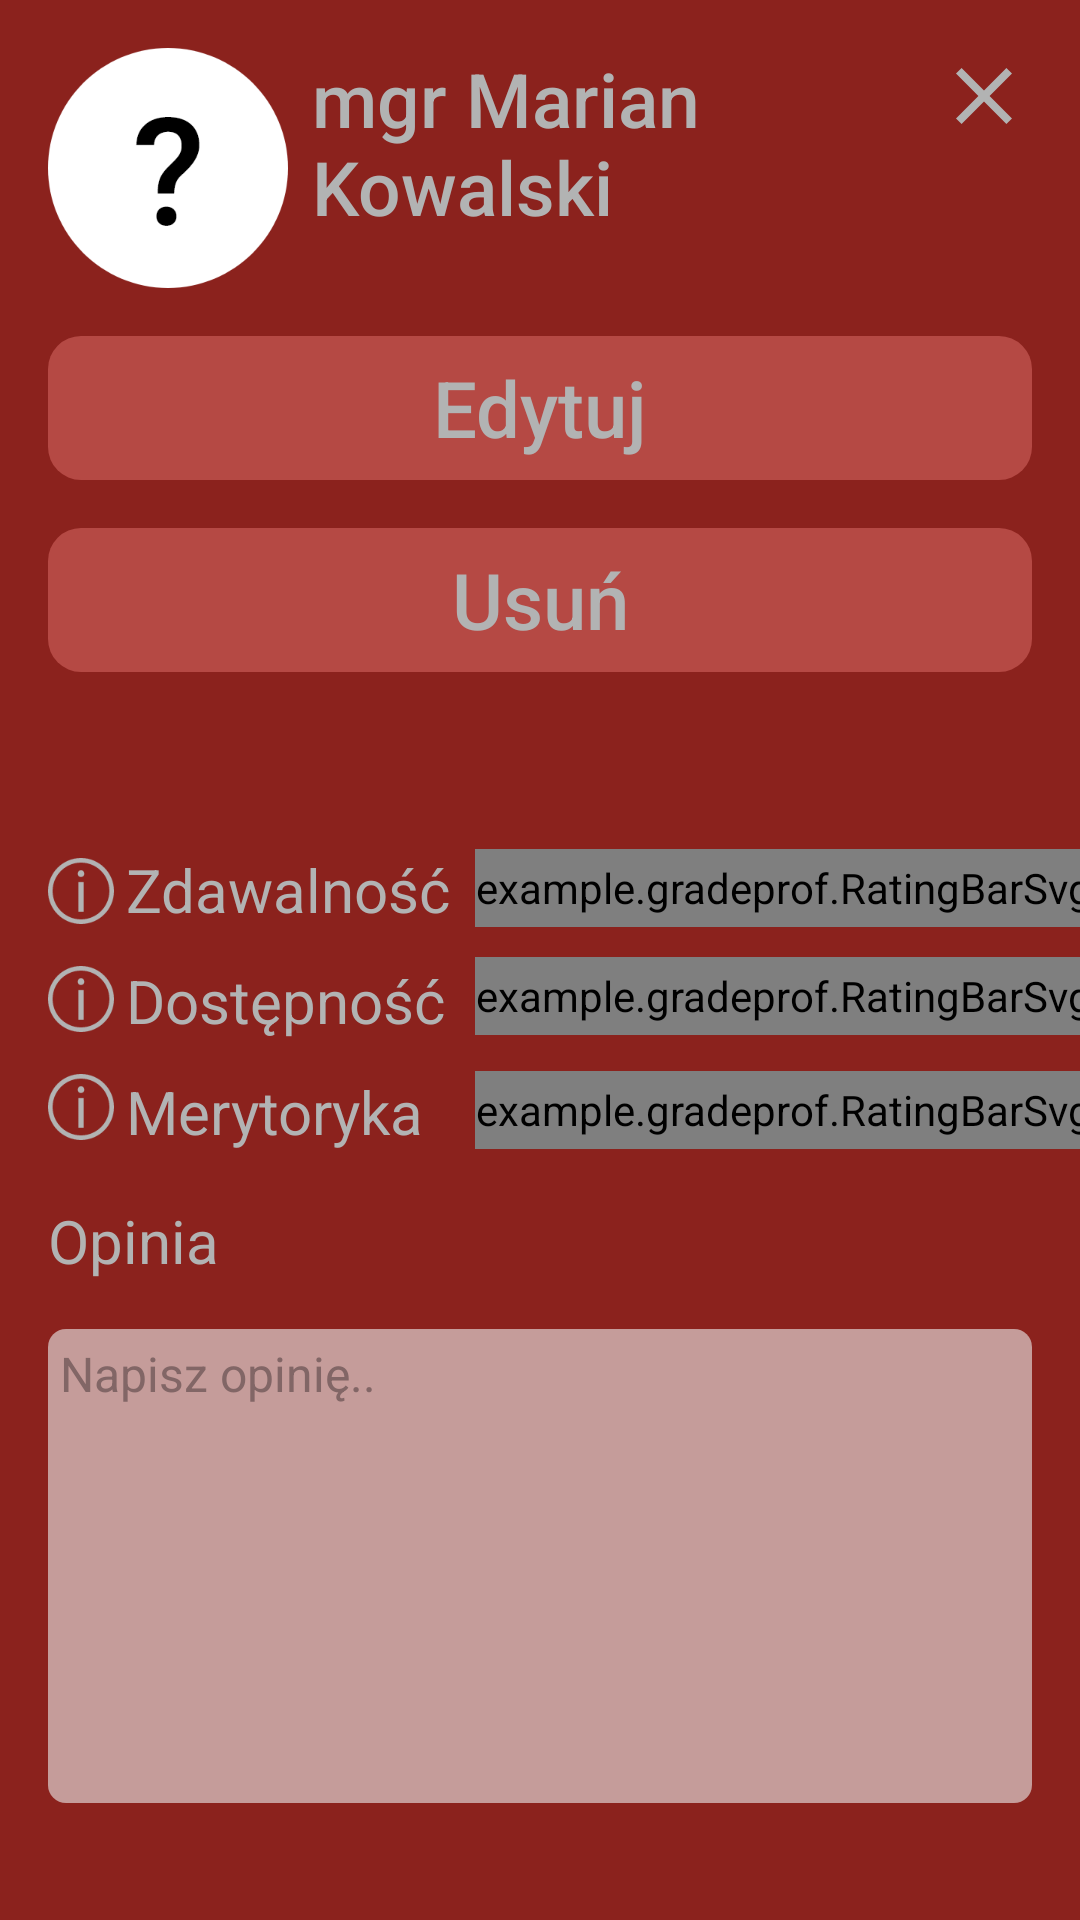

Here is an Android app screen rendered from its layout file. Give the layout XML and the strings, colors and styles it references.
<!-- AndroidManifest.xml: application theme AppTheme -->
<!-- res/layout/activity_edit.xml -->
<?xml version="1.0" encoding="utf-8"?>
<androidx.constraintlayout.widget.ConstraintLayout xmlns:android="http://schemas.android.com/apk/res/android"
    xmlns:app="http://schemas.android.com/apk/res-auto"
    xmlns:tools="http://schemas.android.com/tools"
    android:id="@+id/linearLayout2"
    android:layout_width="match_parent"
    android:layout_height="match_parent"
    android:orientation="vertical"
    android:background="@color/basicRed">

    <TextView
        android:id="@+id/profName"
        android:layout_width="match_parent"
        android:layout_height="66dp"
        android:layout_marginStart="104dp"
        android:layout_marginEnd="56dp"
        android:layout_marginTop="16dp"
        android:fontFamily="sans-serif-medium"
        android:text="@string/testProfName"
        android:textColor="@color/basicGrey"
        android:textSize="25sp"
        app:layout_constraintStart_toStartOf="parent"
        app:layout_constraintTop_toTopOf="parent" />

    <ImageButton
        android:id="@+id/closeButton"
        android:layout_width="32dp"
        android:layout_height="32dp"
        android:layout_marginTop="16dp"
        android:layout_marginEnd="16dp"
        android:adjustViewBounds="true"
        android:background="@null"
        android:padding="0dp"
        android:scaleType="centerInside"
        app:layout_constraintEnd_toEndOf="parent"
        app:layout_constraintTop_toTopOf="parent"
        app:srcCompat="@drawable/close" />

    <ImageView
        android:id="@+id/photo"
        android:layout_width="80dp"
        android:layout_height="80dp"
        android:layout_marginStart="16dp"
        android:layout_marginTop="16dp"
        app:layout_constraintStart_toStartOf="parent"
        app:layout_constraintTop_toTopOf="parent"
        app:srcCompat="@drawable/temp_photo" />


    <Button
        android:id="@+id/editButton"
        style="@style/Widget.AppCompat.Button.Borderless"
        android:layout_width="328dp"
        android:layout_height="wrap_content"
        android:layout_marginTop="16dp"
        android:background="@drawable/button"
        android:fontFamily="sans-serif-medium"
        android:text="Edytuj"
        android:textAlignment="center"
        android:textAllCaps="false"
        android:textColor="@color/basicGrey"
        android:textSize="26sp"
        app:layout_constraintEnd_toEndOf="parent"
        app:layout_constraintStart_toStartOf="parent"
        app:layout_constraintTop_toBottomOf="@+id/photo" />

    <Button
        android:id="@+id/deleteButton"
        style="@style/Widget.AppCompat.Button.Borderless"
        android:layout_width="328dp"
        android:layout_height="wrap_content"
        android:layout_marginTop="16dp"
        android:background="@drawable/button"
        android:fontFamily="sans-serif-medium"
        android:text="Usuń"
        android:textAlignment="center"
        android:textAllCaps="false"
        android:textColor="@color/basicGrey"
        android:textSize="26sp"
        app:layout_constraintEnd_toEndOf="parent"
        app:layout_constraintStart_toStartOf="parent"
        app:layout_constraintTop_toBottomOf="@+id/editButton" />

    <TextView
        android:id="@+id/information"
        android:layout_width="wrap_content"
        android:layout_height="wrap_content"
        android:layout_marginStart="16dp"
        android:layout_marginTop="16dp"
        android:fontFamily="sans-serif"
        android:text=" "
        android:textColor="@color/basicGrey"
        android:textSize="20sp"
        app:layout_constraintStart_toStartOf="parent"
        app:layout_constraintTop_toBottomOf="@+id/deleteButton" />
    

    <ImageView
        android:id="@+id/infoZ"
        android:layout_width="22dp"
        android:layout_height="22dp"
        android:layout_marginStart="16dp"
        android:layout_marginTop="19dp"
        app:layout_constraintStart_toStartOf="parent"
        app:layout_constraintTop_toBottomOf="@+id/information"
        app:srcCompat="@drawable/i" />

    <TextView
        android:id="@+id/textZ"
        android:layout_width="wrap_content"
        android:layout_height="wrap_content"
        android:layout_marginStart="4dp"
        android:layout_marginTop="16dp"
        android:fontFamily="sans-serif"
        android:text="Zdawalność"
        android:textColor="@color/basicGrey"
        android:textSize="20sp"
        app:layout_constraintStart_toEndOf="@+id/infoZ"
        app:layout_constraintTop_toBottomOf="@+id/information" />

    <example.gradeprof.RatingBarSvg
        android:id="@+id/ratingZ"
        android:layout_width="wrap_content"
        android:layout_height="26sp"
        android:layout_marginStart="8dp"
        android:layout_marginTop="16dp"
        android:numStars="5"
        android:progressDrawable="@drawable/book_ratingbar"
        android:stepSize="0.5"
        app:layout_constraintStart_toEndOf="@+id/textZ"
        app:layout_constraintTop_toBottomOf="@+id/information" />

    <ImageView
        android:id="@+id/infoD"
        android:layout_width="22dp"
        android:layout_height="22dp"
        android:layout_marginStart="16dp"
        android:layout_marginTop="14dp"
        app:layout_constraintStart_toStartOf="parent"
        app:layout_constraintTop_toBottomOf="@+id/infoZ"
        app:srcCompat="@drawable/i" />

    <TextView
        android:id="@+id/textD"
        android:layout_width="wrap_content"
        android:layout_height="wrap_content"
        android:layout_marginStart="4dp"
        android:layout_marginTop="10dp"
        android:fontFamily="sans-serif"
        android:text="Dostępność"
        android:textColor="@color/basicGrey"
        android:textSize="20sp"
        app:layout_constraintEnd_toEndOf="parent"
        app:layout_constraintHorizontal_bias="0.0"
        app:layout_constraintStart_toEndOf="@+id/infoZ"
        app:layout_constraintTop_toBottomOf="@+id/textZ" />

    <example.gradeprof.RatingBarSvg
        android:id="@+id/ratingD"
        android:layout_width="wrap_content"
        android:layout_height="26sp"
        android:layout_marginStart="10dp"
        android:layout_marginTop="10dp"
        android:numStars="5"
        android:progressDrawable="@drawable/book_ratingbar"
        app:layout_constraintStart_toEndOf="@+id/textD"
        app:layout_constraintTop_toBottomOf="@+id/ratingZ" />

    <ImageView
        android:id="@+id/infoM"
        android:layout_width="22dp"
        android:layout_height="22dp"
        android:layout_marginStart="16dp"
        android:layout_marginTop="14dp"
        app:layout_constraintStart_toStartOf="parent"
        app:layout_constraintTop_toBottomOf="@+id/infoD"
        app:srcCompat="@drawable/i" />

    <TextView
        android:id="@+id/textM"
        android:layout_width="wrap_content"
        android:layout_height="wrap_content"
        android:layout_marginStart="4dp"
        android:layout_marginTop="10dp"
        android:fontFamily="sans-serif"
        android:text="Merytoryka"
        android:textColor="@color/basicGrey"
        android:textSize="20sp"
        app:layout_constraintEnd_toEndOf="parent"
        app:layout_constraintHorizontal_bias="0.0"
        app:layout_constraintStart_toEndOf="@+id/infoZ"
        app:layout_constraintTop_toBottomOf="@+id/textD" />

    <example.gradeprof.RatingBarSvg
        android:id="@+id/ratingM"
        android:layout_width="wrap_content"
        android:layout_height="26sp"
        android:layout_marginStart="17dp"
        android:layout_marginTop="12dp"
        android:numStars="5"
        android:progressDrawable="@drawable/book_ratingbar"
        app:layout_constraintStart_toEndOf="@+id/textM"
        app:layout_constraintTop_toBottomOf="@+id/ratingD" />

    <TextView
        android:id="@+id/opinion"
        android:layout_width="wrap_content"
        android:layout_height="wrap_content"
        android:layout_marginStart="16dp"
        android:layout_marginTop="16dp"
        android:fontFamily="sans-serif"
        android:text="Opinia"
        android:textColor="@color/basicGrey"
        android:textSize="20sp"
        app:layout_constraintStart_toStartOf="parent"
        app:layout_constraintTop_toBottomOf="@+id/textM" />

    <EditText
        android:id="@+id/opinionText"
        android:layout_width="@dimen/bg_width"
        android:layout_height="158dp"
        android:layout_marginTop="16dp"
        android:background="@drawable/input"
        android:fontFamily="sans-serif"
        android:foregroundGravity="bottom"
        android:gravity="top"
        android:hint="Napisz opinię.."
        android:padding="4dp"
        android:textColor="@color/darkRed"
        android:textColorHint="@color/greyishRed"
        android:textSize="16sp"
        app:layout_constraintEnd_toEndOf="parent"
        app:layout_constraintStart_toStartOf="parent"
        app:layout_constraintTop_toBottomOf="@+id/opinion" />

</androidx.constraintlayout.widget.ConstraintLayout>
<!-- resources referenced by this layout -->
<resources>
  <color name="basicGrey">#B2B3B3</color>
  <color name="basicRed">#8B221D</color>
  <color name="darkRed">#620905</color>
  <color name="greyishRed">#826666</color>
  <dimen name="bg_width">328dp</dimen>
  <!-- drawable button (drawable) -->
  <?xml version="1.0" encoding="utf-8"?>
  <shape xmlns:android="http://schemas.android.com/apk/res/android">
  
      <solid
          android:color="@color/buttonRed"
          />
  
      <corners
          android:radius="11dp"
          />
  </shape>
  <!-- drawable close: png bitmap (drawable, 1346 bytes) -->
  <!-- drawable i: png bitmap (drawable, 2439 bytes) -->
  <!-- drawable input (drawable) -->
  <?xml version="1.0" encoding="utf-8"?>
  <shape xmlns:android="http://schemas.android.com/apk/res/android">
  
      <solid
          android:color="@color/lightRed"
          />
  
      <corners
          android:radius="6dp"
          />
  </shape>
  <!-- drawable temp_photo: png bitmap (drawable, 10309 bytes) -->
  <string name="testProfName">mgr Marian Kowalski</string>
  <style name="AppTheme" parent="Theme.AppCompat.Light.NoActionBar">
          
          <item name="colorPrimary">@color/colorPrimary</item>
          <item name="colorPrimaryDark">@color/colorPrimaryDark</item>
          <item name="colorAccent">@color/colorAccent</item>
      </style>
  <color name="buttonRed">#B54944</color>
  <color name="lightRed">#C59C9A</color>
  <color name="colorPrimary">#8B221D</color>
  <color name="colorPrimaryDark">#620905</color>
  <color name="colorAccent">#C59C9A</color>
</resources>
